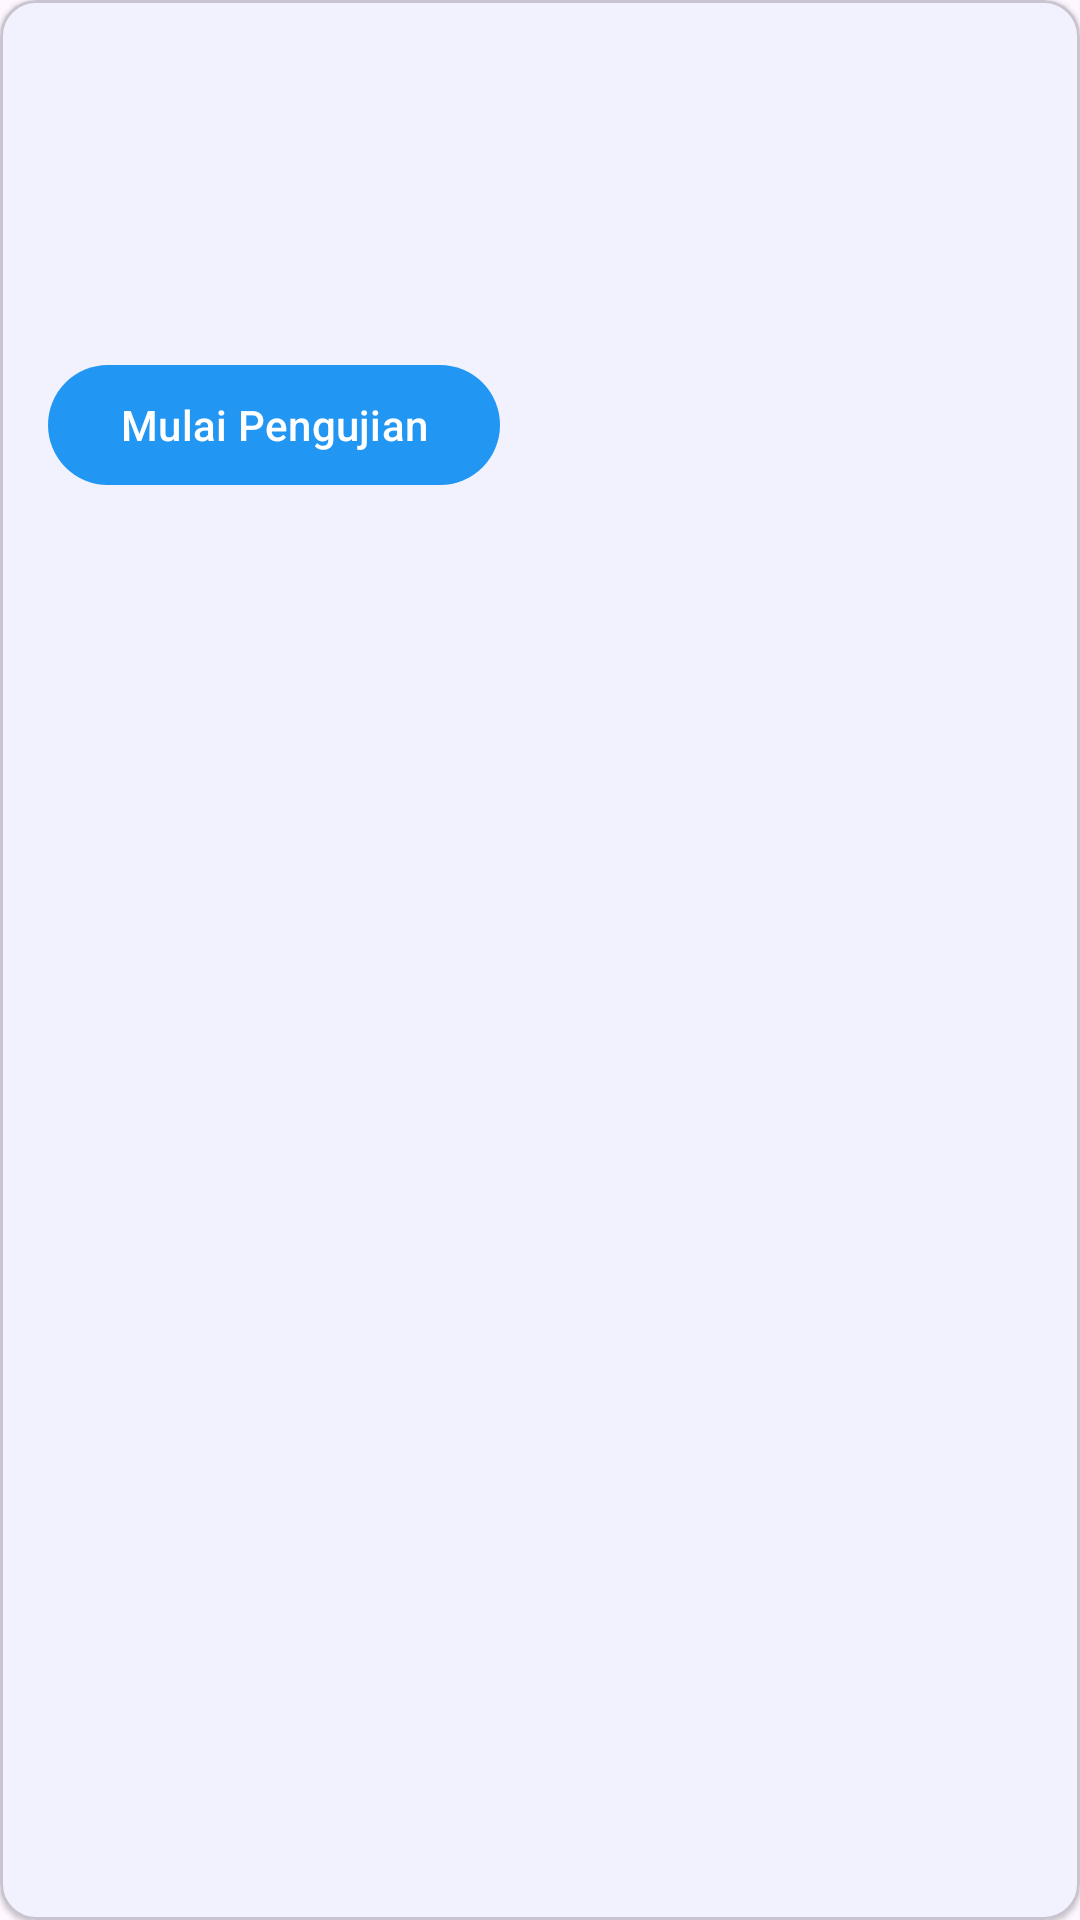

The Android layout XML behind this screen, and the referenced resources:
<!-- AndroidManifest.xml: application theme Theme.AndroidNativeBenchmark -->
<!-- res/layout/include_scenario_card.xml -->
<?xml version="1.0" encoding="utf-8"?>
<com.google.android.material.card.MaterialCardView xmlns:android="http://schemas.android.com/apk/res/android"
    xmlns:app="http://schemas.android.com/apk/res-auto"
    xmlns:tools="http://schemas.android.com/tools"
    android:layout_width="match_parent"
    android:layout_height="wrap_content"
    android:layout_marginBottom="12dp"
    app:cardElevation="1dp">

    <LinearLayout
        android:layout_width="match_parent"
        android:layout_height="wrap_content"
        android:orientation="vertical"
        android:padding="16dp">

        <ImageView
            android:id="@+id/ivIcon"
            android:layout_width="32dp"
            android:layout_height="32dp"
            android:contentDescription="@null"
            app:tint="?attr/colorPrimary"
            tools:src="@android:drawable/ic_menu_share" />

        <TextView
            android:id="@+id/tvTitle"
            android:layout_width="match_parent"
            android:layout_height="wrap_content"
            android:layout_marginTop="8dp"
            android:textAppearance="?attr/textAppearanceTitleLarge"
            tools:text="HTTP Request" />

        <TextView
            android:id="@+id/tvDescription"
            android:layout_width="match_parent"
            android:layout_height="wrap_content"
            android:layout_marginTop="4dp"
            android:textAppearance="?attr/textAppearanceBodySmall"
            tools:text="Description" />

        <com.google.android.material.button.MaterialButton
            android:id="@+id/btnStart"
            style="@style/Widget.Material3.Button"
            android:layout_width="wrap_content"
            android:layout_height="wrap_content"
            android:layout_marginTop="12dp"
            android:text="@string/start_scenario" />
    </LinearLayout>
</com.google.android.material.card.MaterialCardView>
<!-- resources referenced by this layout -->
<resources>
  <string name="start_scenario">Mulai Pengujian</string>
  <style name="Theme.AndroidNativeBenchmark" parent="Base.Theme.AndroidNativeBenchmark" />
  <style name="Base.Theme.AndroidNativeBenchmark" parent="Theme.Material3.DayNight.NoActionBar">
          <item name="colorPrimary">@color/seed_blue</item>
          <item name="colorSecondary">@color/seed_blue</item>
      </style>
  <color name="seed_blue">#2196F3</color>
</resources>
